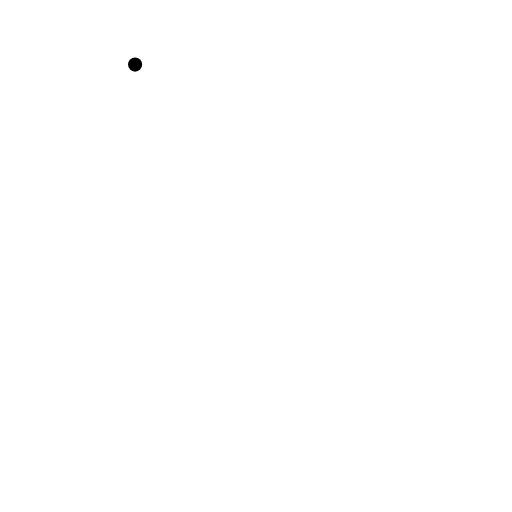
t = 0.00 s
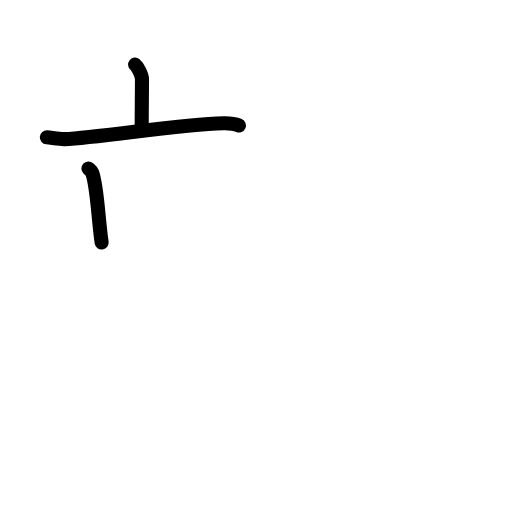
t = 2.88 s
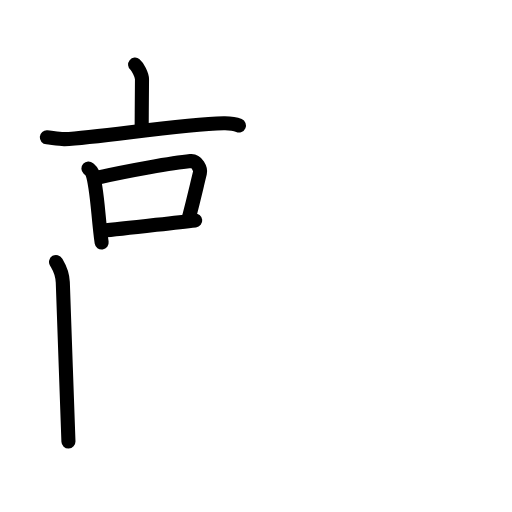
t = 5.63 s
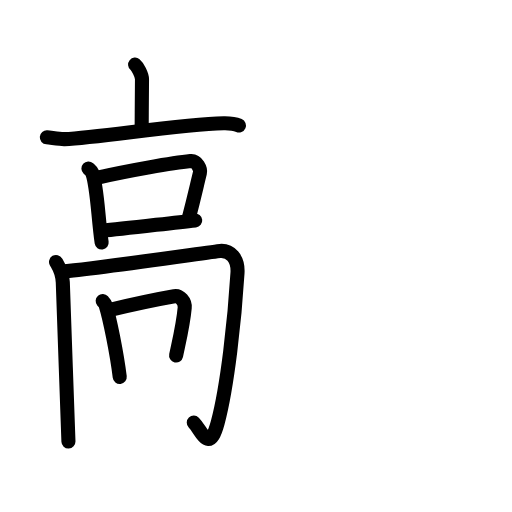
t = 8.42 s
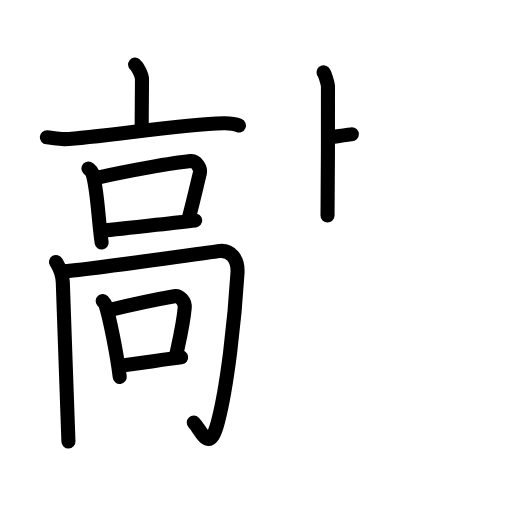
t = 11.13 s
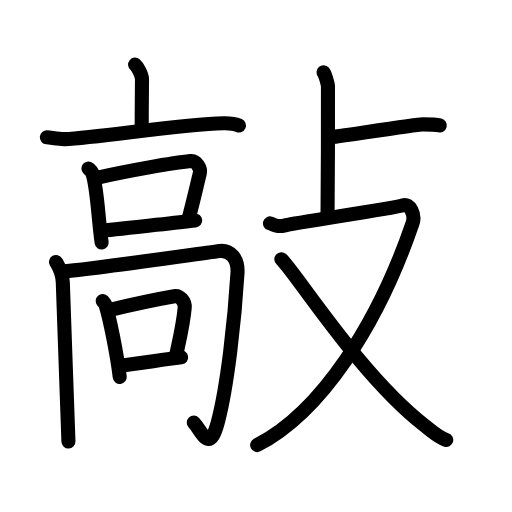
t = 14.00 s

The animated SVG that drew these frames (rendered in a browser with its animation timeline set to each time). Animation: 45 SMIL elements (animate=45); one cycle of 14.00 s.

<?xml version="1.0" encoding="UTF-8"?>
<!--
AniKanjiVG is licensed by CC-BY-SA Paul C. Sommerhoff (https://bitbucket.org/sommerhoff/anikanjivg).
AniKanjiVG uses KanjiVG which is licensed by CC-BY-SA Ulrich Apel (http://kanjivg.tagaini.net).
See also http://creativecommons.org/licenses/by-sa/3.0/
-->
<svg xmlns:kvg='http://kanjivg.tagaini.net' xmlns='http://www.w3.org/2000/svg' width='109' height='109' viewBox='0 0 109 109' style='fill:none;stroke:#000000;stroke-width:3;stroke-linecap:round;stroke-linejoin:round;' id="kvg:kanji_06572"><g id="kvg:06572" kvg:element="敲"><g id="kvg:06572-g1" kvg:element="高" kvg:position="left" kvg:radical="nelson"><g id="kvg:06572-g2" kvg:position="top"><g id="kvg:06572-g3" kvg:element="亠"><path id="kvg:06572-s1" kvg:type="㇑a" d="M28.76,13.75c0.55,0.45,1.47,2.2,1.47,3.1c0,3.32-0.07,7.15-0.07,10.72"><animate attributeName="d" begin="0.0s" dur="0.5s" from="M28.76,13.75C28.76,13.75,28.76,13.75,28.76,13.75" to="M28.76,13.75c0.55,0.45,1.47,2.2,1.47,3.1" />
<animate attributeName="d" begin="0.5s" dur="0.5s" from="M28.76,13.75c0.55,0.45,1.47,2.2,1.47,3.1c0,0,0,0,0,0,0" to="M28.76,13.75c0.55,0.45,1.47,2.2,1.47,3.1c0,3.32-0.07,7.15-0.07,10.72" />
</path>
<path id="kvg:06572-s2" kvg:type="㇐" d="M9.97,29.24c0.88,0.07,2.88,0.43,3.74,0.38c7.79-0.37,24.52-3.19,33.9-3.39c1.45-0.03,2.19,0.03,3.26,0.49"><animate attributeName="d" begin="1.0s" dur="0.3333333333333333s" from="M9.97,29.24C9.97,29.24,9.97,29.24,9.97,29.24" to="M9.97,29.24c0.88,0.07,2.88,0.43,3.74,0.38" />
<animate attributeName="d" begin="1.3333333333333333s" dur="0.3333333333333333s" from="M9.97,29.24c0.88,0.07,2.88,0.43,3.74,0.38c0,0,0,0,0,0,0" to="M9.97,29.24c0.88,0.07,2.88,0.43,3.74,0.38c7.79-0.37,24.52-3.19,33.9-3.39" />
<animate attributeName="d" begin="1.6666666666666665s" dur="0.3333333333333333s" from="M9.97,29.24c0.88,0.07,2.88,0.43,3.74,0.38c7.79-0.37,24.52-3.19,33.9-3.39c0,0,0,0,0,0,0" to="M9.97,29.24c0.88,0.07,2.88,0.43,3.74,0.38c7.79-0.37,24.52-3.19,33.9-3.39c1.45-0.03,2.19,0.03,3.26,0.49" />
<animate attributeName="d" begin="0s" dur="1.0s" from="M-100,-100" to="M-100,-100" />
</path>
</g>
<g id="kvg:06572-g4" kvg:element="口"><path id="kvg:06572-s3" kvg:type="㇑" d="M18.82,35.87c0.32,0.29,0.65,0.53,0.79,0.89c1.11,2.86,1.27,9.75,2.03,14.88"><animate attributeName="d" begin="2.0s" dur="0.5s" from="M18.82,35.87C18.82,35.87,18.82,35.87,18.82,35.87" to="M18.82,35.87c0.32,0.29,0.65,0.53,0.79,0.89" />
<animate attributeName="d" begin="2.5s" dur="0.5s" from="M18.82,35.87c0.32,0.29,0.65,0.53,0.79,0.89c0,0,0,0,0,0,0" to="M18.82,35.87c0.32,0.29,0.65,0.53,0.79,0.89c1.11,2.86,1.27,9.75,2.03,14.88" />
<animate attributeName="d" begin="0s" dur="2.0s" from="M-100,-100" to="M-100,-100" />
</path>
<path id="kvg:06572-s4" kvg:type="㇕b" d="M20.82,37.81c6.57-1.49,15.98-3.14,19.74-3.52c1.38-0.14,2.2,1.71,2,2.52c-0.82,3.34-1.18,5.09-2.39,9.7"><animate attributeName="d" begin="3.0s" dur="0.3333333333333333s" from="M20.82,37.81C20.82,37.81,20.82,37.81,20.82,37.81" to="M20.82,37.81c6.57-1.49,15.98-3.14,19.74-3.52" />
<animate attributeName="d" begin="3.3333333333333335s" dur="0.3333333333333333s" from="M20.82,37.81c6.57-1.49,15.98-3.14,19.74-3.52c0,0,0,0,0,0,0" to="M20.82,37.81c6.57-1.49,15.98-3.14,19.74-3.52c1.38-0.14,2.2,1.71,2,2.52" />
<animate attributeName="d" begin="3.6666666666666665s" dur="0.3333333333333333s" from="M20.82,37.81c6.57-1.49,15.98-3.14,19.74-3.52c1.38-0.14,2.2,1.71,2,2.52c0,0,0,0,0,0,0" to="M20.82,37.81c6.57-1.49,15.98-3.14,19.74-3.52c1.38-0.14,2.2,1.71,2,2.52c-0.82,3.34-1.18,5.09-2.39,9.7" />
<animate attributeName="d" begin="0s" dur="3.0s" from="M-100,-100" to="M-100,-100" />
</path>
<path id="kvg:06572-s5" kvg:type="㇐b" d="M21.79,49.14c4.42-0.42,13.7-1.55,19.77-2.21"><animate attributeName="d" begin="4.0s" dur="1.0s" from="M21.79,49.14C21.79,49.14,21.79,49.14,21.79,49.14" to="M21.79,49.14c4.42-0.42,13.7-1.55,19.77-2.21" />
<animate attributeName="d" begin="0s" dur="4.0s" from="M-100,-100" to="M-100,-100" />
</path>
</g>
</g>
<g id="kvg:06572-g5" kvg:position="bottom"><g id="kvg:06572-g6" kvg:element="冂"><path id="kvg:06572-s6" kvg:type="㇑" d="M11.93,55.77c0.57,0.98,1.33,1.94,1.44,4.35c0.26,5.61,0.84,25.33,1.2,33.88"><animate attributeName="d" begin="5.0s" dur="0.5s" from="M11.93,55.77C11.93,55.77,11.93,55.77,11.93,55.77" to="M11.93,55.77c0.57,0.98,1.33,1.94,1.44,4.35" />
<animate attributeName="d" begin="5.5s" dur="0.5s" from="M11.93,55.77c0.57,0.98,1.33,1.94,1.44,4.35c0,0,0,0,0,0,0" to="M11.93,55.77c0.57,0.98,1.33,1.94,1.44,4.35c0.26,5.61,0.84,25.33,1.2,33.88" />
<animate attributeName="d" begin="0s" dur="5.0s" from="M-100,-100" to="M-100,-100" />
</path>
<path id="kvg:06572-s7" kvg:type="㇆a" d="M13.24,57.8c6.68-0.53,32.34-4.28,33.6-4.38c2.16-0.17,3.91,1.58,3.72,4.71c-0.59,9.85-2.14,24.13-4.21,31.83c-1.86,6.88-3.31,1.85-5.1,0"><animate attributeName="d" begin="6.0s" dur="0.25s" from="M13.24,57.8C13.24,57.8,13.24,57.8,13.24,57.8" to="M13.24,57.8c6.68-0.53,32.34-4.28,33.6-4.38" />
<animate attributeName="d" begin="6.25s" dur="0.25s" from="M13.24,57.8c6.68-0.53,32.34-4.28,33.6-4.38c0,0,0,0,0,0,0" to="M13.24,57.8c6.68-0.53,32.34-4.28,33.6-4.38c2.16-0.17,3.91,1.58,3.72,4.71" />
<animate attributeName="d" begin="6.5s" dur="0.25s" from="M13.24,57.8c6.68-0.53,32.34-4.28,33.6-4.38c2.16-0.17,3.91,1.58,3.72,4.71c0,0,0,0,0,0,0" to="M13.24,57.8c6.68-0.53,32.34-4.28,33.6-4.38c2.16-0.17,3.91,1.58,3.72,4.71c-0.59,9.85-2.14,24.13-4.21,31.83" />
<animate attributeName="d" begin="6.75s" dur="0.25s" from="M13.24,57.8c6.68-0.53,32.34-4.28,33.6-4.38c2.16-0.17,3.91,1.58,3.72,4.71c-0.59,9.85-2.14,24.13-4.21,31.83c0,0,0,0,0,0,0" to="M13.24,57.8c6.68-0.53,32.34-4.28,33.6-4.38c2.16-0.17,3.91,1.58,3.72,4.71c-0.59,9.85-2.14,24.13-4.21,31.83c-1.86,6.88-3.31,1.85-5.1,0" />
<animate attributeName="d" begin="0s" dur="6.0s" from="M-100,-100" to="M-100,-100" />
</path>
</g>
<g id="kvg:06572-g7" kvg:element="口"><path id="kvg:06572-s8" kvg:type="㇑" d="M21.86,64.08c0.25,0.28,0.51,0.51,0.62,0.86c0.87,2.76,2.41,10.35,3.01,15.3"><animate attributeName="d" begin="7.0s" dur="0.5s" from="M21.86,64.08C21.86,64.08,21.86,64.08,21.86,64.08" to="M21.86,64.08c0.25,0.28,0.51,0.51,0.62,0.86" />
<animate attributeName="d" begin="7.5s" dur="0.5s" from="M21.86,64.08c0.25,0.28,0.51,0.51,0.62,0.86c0,0,0,0,0,0,0" to="M21.86,64.08c0.25,0.28,0.51,0.51,0.62,0.86c0.87,2.76,2.41,10.35,3.01,15.3" />
<animate attributeName="d" begin="0s" dur="7.0s" from="M-100,-100" to="M-100,-100" />
</path>
<path id="kvg:06572-s9" kvg:type="㇕b" d="M23.43,65.95c5.07-1.2,10.74-2.38,13.67-2.89c1.19-0.21,2.34,1.13,2.22,2.46c-0.29,3.31-0.88,5.71-1.83,10.16"><animate attributeName="d" begin="8.0s" dur="0.3333333333333333s" from="M23.43,65.95C23.43,65.95,23.43,65.95,23.43,65.95" to="M23.43,65.95c5.07-1.2,10.74-2.38,13.67-2.89" />
<animate attributeName="d" begin="8.333333333333334s" dur="0.3333333333333333s" from="M23.43,65.95c5.07-1.2,10.74-2.38,13.67-2.89c0,0,0,0,0,0,0" to="M23.43,65.95c5.07-1.2,10.74-2.38,13.67-2.89c1.19-0.21,2.34,1.13,2.22,2.46" />
<animate attributeName="d" begin="8.666666666666666s" dur="0.3333333333333333s" from="M23.43,65.95c5.07-1.2,10.74-2.38,13.67-2.89c1.19-0.21,2.34,1.13,2.22,2.46c0,0,0,0,0,0,0" to="M23.43,65.95c5.07-1.2,10.74-2.38,13.67-2.89c1.19-0.21,2.34,1.13,2.22,2.46c-0.29,3.31-0.88,5.71-1.83,10.16" />
<animate attributeName="d" begin="0s" dur="8.0s" from="M-100,-100" to="M-100,-100" />
</path>
<path id="kvg:06572-s10" kvg:type="㇐b" d="M25.61,77.82c3.45-0.41,8.21-1.12,12.95-1.74"><animate attributeName="d" begin="9.0s" dur="1.0s" from="M25.61,77.82C25.61,77.82,25.61,77.82,25.61,77.82" to="M25.61,77.82c3.45-0.41,8.21-1.12,12.95-1.74" />
<animate attributeName="d" begin="0s" dur="9.0s" from="M-100,-100" to="M-100,-100" />
</path>
</g>
</g>
</g>
<g id="kvg:06572-g8" kvg:element="攴" kvg:position="right" kvg:radical="tradit"><g id="kvg:06572-g9" kvg:element="卜" kvg:original="ト" kvg:position="top"><path id="kvg:06572-s11" kvg:type="㇑" d="M68.88,15.38c0.28,0.31,0.89,2.32,0.94,2.93c0.06,0.62-0.04,23.7-0.09,27.57"><animate attributeName="d" begin="10.0s" dur="0.5s" from="M68.88,15.38C68.88,15.38,68.88,15.38,68.88,15.38" to="M68.88,15.38c0.28,0.31,0.89,2.32,0.94,2.93" />
<animate attributeName="d" begin="10.5s" dur="0.5s" from="M68.88,15.38c0.28,0.31,0.89,2.32,0.94,2.93c0,0,0,0,0,0,0" to="M68.88,15.38c0.28,0.31,0.89,2.32,0.94,2.93c0.06,0.62-0.04,23.7-0.09,27.57" />
<animate attributeName="d" begin="0s" dur="10.0s" from="M-100,-100" to="M-100,-100" />
</path>
<path id="kvg:06572-s12" kvg:type="㇔" d="M69.9,29.28c2.14-0.23,18.86-2.81,20.03-2.81c1.17,0,2.74,0,3.7,0.23"><animate attributeName="d" begin="11.0s" dur="0.5s" from="M69.9,29.28C69.9,29.28,69.9,29.28,69.9,29.28" to="M69.9,29.28c2.14-0.23,18.86-2.81,20.03-2.81" />
<animate attributeName="d" begin="11.5s" dur="0.5s" from="M69.9,29.28c2.14-0.23,18.86-2.81,20.03-2.81c0,0,0,0,0,0,0" to="M69.9,29.28c2.14-0.23,18.86-2.81,20.03-2.81c1.17,0,2.74,0,3.7,0.23" />
<animate attributeName="d" begin="0s" dur="11.0s" from="M-100,-100" to="M-100,-100" />
</path>
</g>
<g id="kvg:06572-g10" kvg:element="又" kvg:position="bottom"><path id="kvg:06572-s13" kvg:type="㇇" d="M57.48,47.56c1.11,0.35,1.25,0.87,3.47,0.35s23.26-3.67,24.79-4.19c1.53-0.52,2.72,1.97,2.09,3.81c-7.37,21.49-19.46,40.23-33.08,47.22"><animate attributeName="d" begin="12.0s" dur="0.3333333333333333s" from="M57.48,47.56C57.48,47.56,57.48,47.56,57.48,47.56" to="M57.48,47.56c1.11,0.35,1.25,0.87,3.47,0.35s23.26-3.67,24.79-4.19" />
<animate attributeName="d" begin="12.333333333333334s" dur="0.3333333333333333s" from="M57.48,47.56c1.11,0.35,1.25,0.87,3.47,0.35s23.26-3.67,24.79-4.19c0,0,0,0,0,0,0" to="M57.48,47.56c1.11,0.35,1.25,0.87,3.47,0.35s23.26-3.67,24.79-4.19c1.53-0.52,2.72,1.97,2.09,3.81" />
<animate attributeName="d" begin="12.666666666666666s" dur="0.3333333333333333s" from="M57.48,47.56c1.11,0.35,1.25,0.87,3.47,0.35s23.26-3.67,24.79-4.19c1.53-0.52,2.72,1.97,2.09,3.81c0,0,0,0,0,0,0" to="M57.48,47.56c1.11,0.35,1.25,0.87,3.47,0.35s23.26-3.67,24.79-4.19c1.53-0.52,2.72,1.97,2.09,3.81c-7.37,21.49-19.46,40.23-33.08,47.22" />
<animate attributeName="d" begin="0s" dur="12.0s" from="M-100,-100" to="M-100,-100" />
</path>
<path id="kvg:06572-s14" kvg:type="㇏" d="M59.9,55.2c2.85,2.55,16.6,24.55,30.42,35.34c1.85,1.45,3.04,2.6,4.68,3.12"><animate attributeName="d" begin="13.0s" dur="0.5s" from="M59.9,55.2C59.9,55.2,59.9,55.2,59.9,55.2" to="M59.9,55.2c2.85,2.55,16.6,24.55,30.42,35.34" />
<animate attributeName="d" begin="13.5s" dur="0.5s" from="M59.9,55.2c2.85,2.55,16.6,24.55,30.42,35.34c0,0,0,0,0,0,0" to="M59.9,55.2c2.85,2.55,16.6,24.55,30.42,35.34c1.85,1.45,3.04,2.6,4.68,3.12" />
<animate attributeName="d" begin="0s" dur="13.0s" from="M-100,-100" to="M-100,-100" />
</path>
</g>
</g>
</g>
</svg>
